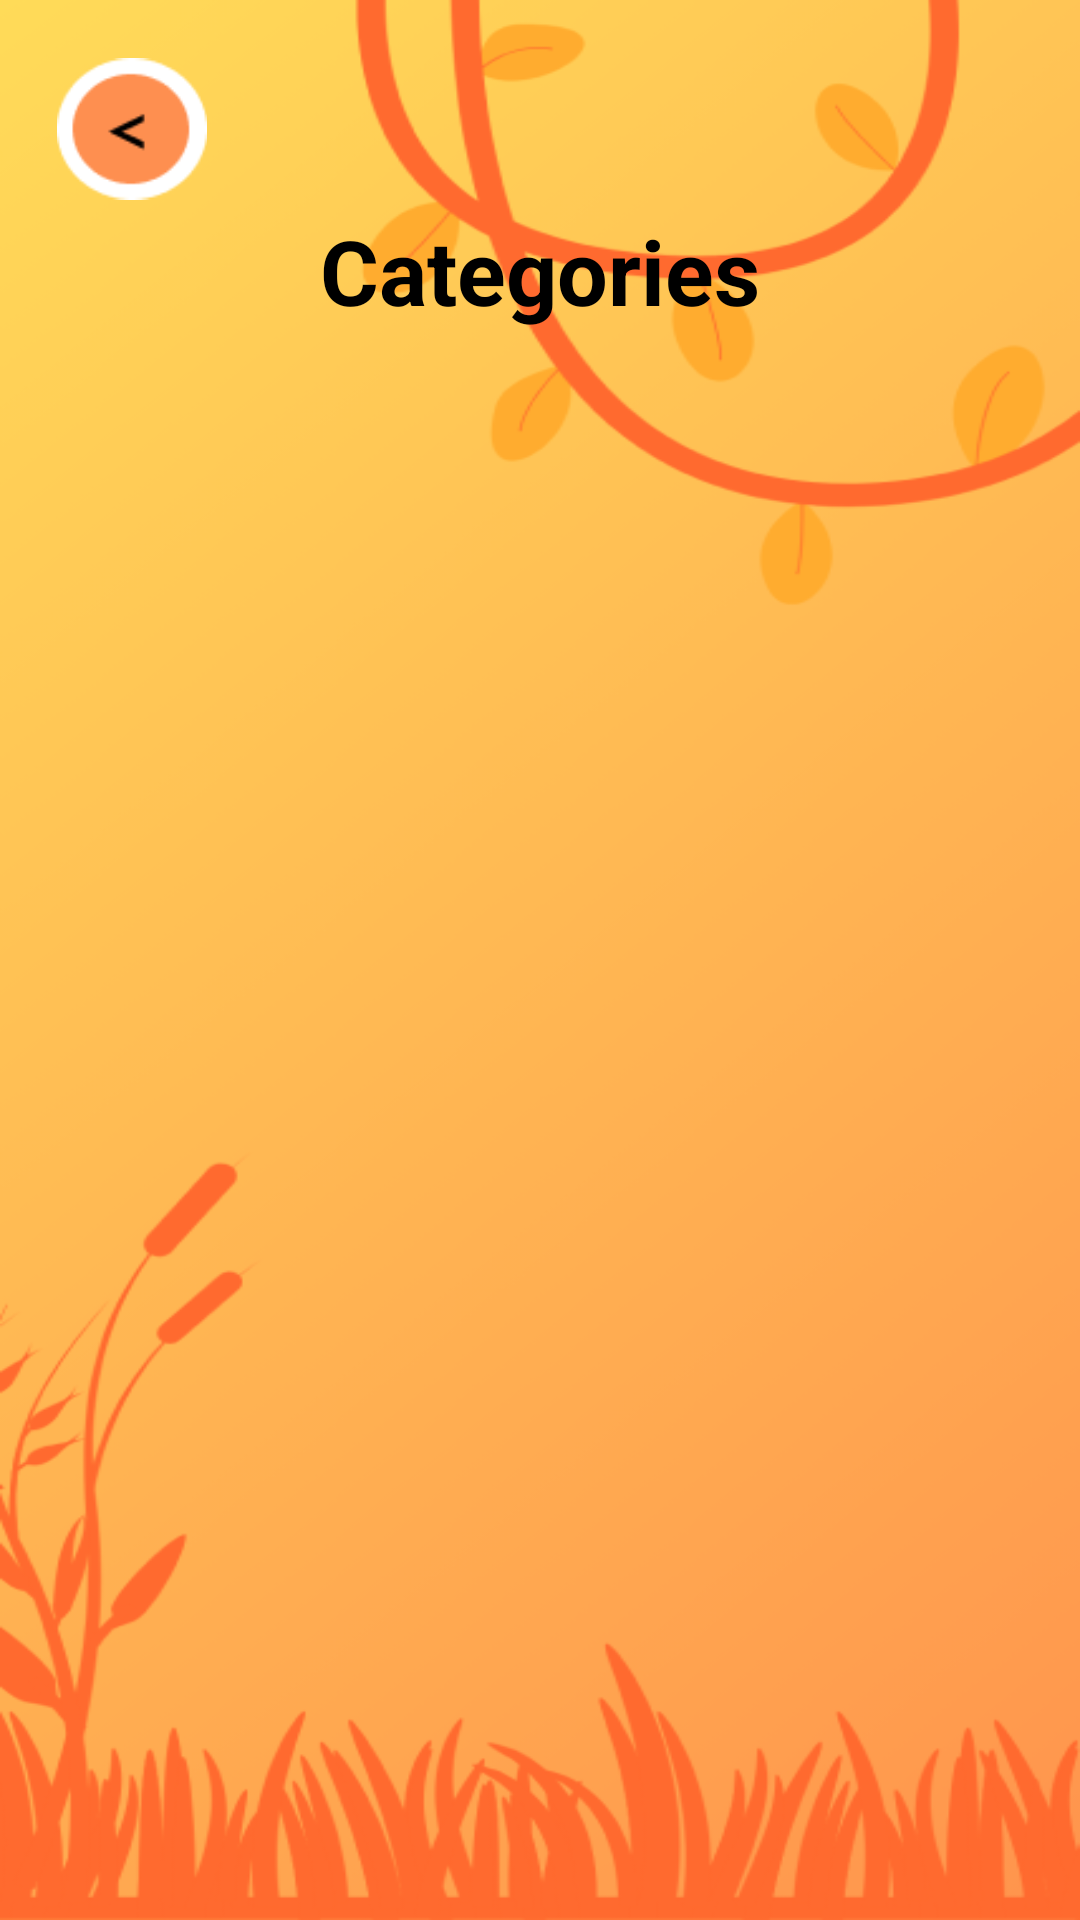

Write the Android layout XML for this screen, with the resource values it uses.
<!-- AndroidManifest.xml: application theme Theme.GuestureGuide -->
<!-- res/layout/fragment_category.xml -->
<?xml version="1.0" encoding="utf-8"?>
<RelativeLayout xmlns:android="http://schemas.android.com/apk/res/android"
    xmlns:app="http://schemas.android.com/apk/res-auto"
    xmlns:tools="http://schemas.android.com/tools"
    android:layout_width="match_parent"
    android:layout_height="match_parent"
    android:background="@drawable/content_bg"
    tools:context=".CategoryFragment"
    android:padding="10dp"
    >

    
    <LinearLayout
        android:layout_width="match_parent"
        android:layout_height="wrap_content"
        android:orientation="horizontal"
        android:padding="8dp"
        android:layout_alignParentTop="true">



        <View
            android:layout_width="0dp"
            android:layout_height="0dp"
            android:layout_weight="1" />
    </LinearLayout>

    
    <ScrollView
        android:layout_width="match_parent"
        android:layout_height="match_parent"

        android:fillViewport="true">

        <RelativeLayout
            android:layout_width="match_parent"
            android:layout_height="wrap_content">

            
            <View
                android:id="@+id/top_view"
                android:layout_width="match_parent"
                android:layout_height="250dp" />

            
            <TextView
                android:layout_width="wrap_content"
                android:layout_height="wrap_content"
                android:layout_centerHorizontal="true"
                android:layout_marginTop="60dp"
                android:gravity="center"
                android:text="@string/categories"
                android:textColor="@color/black"
                android:textSize="30sp"
                android:textStyle="bold" />

            
            <GridLayout
                android:layout_width="match_parent"
                android:layout_height="wrap_content"
                android:layout_below="@id/top_view"
                android:layout_marginHorizontal="20dp"
                android:rowCount="7"
                android:layout_marginTop="-80dp"
                >

                <androidx.recyclerview.widget.RecyclerView
                    android:id="@+id/recyclerViewCategories"
                    android:layout_width="match_parent"
                    android:layout_height="wrap_content"
                    android:padding="8dp" />
            </GridLayout>

            
            <TextView
                android:id="@+id/addTeacherText"
                android:layout_width="wrap_content"
                android:layout_height="wrap_content"
                android:layout_below="@id/top_view"
                android:layout_centerHorizontal="true"
                android:layout_margin="30dp"
                android:text="Content only for students, Add teacher to get access:"
                android:textSize="24sp"
                android:textColor="@android:color/black"
                android:visibility="gone" />

            <Button
                android:textColor="@color/white"
                android:id="@+id/addTeacherButton"
                android:layout_width="wrap_content"
                android:layout_height="wrap_content"
                android:layout_below="@id/addTeacherText"
                android:layout_centerHorizontal="true"
                android:layout_marginTop="10dp"
                android:text="Add Teacher"
                android:visibility="gone" />
        </RelativeLayout>
    </ScrollView>
    <LinearLayout
        android:layout_width="match_parent"
        android:layout_height="wrap_content"
        android:orientation="horizontal"
        android:padding="8dp">  

        <ImageButton
            android:id="@+id/back_to_home_button"
            android:layout_width="50dp"
            android:layout_height="50dp"
            android:layout_marginStart="1dp"
            android:adjustViewBounds="true"
            android:scaleType="fitCenter"
            android:src="@drawable/back_btn"
            android:background="@android:color/transparent"
            android:contentDescription="Back" />

        <View
            android:layout_width="0dp"
            android:layout_height="0dp"
            android:layout_weight="1" />

    </LinearLayout>
</RelativeLayout>
<!-- resources referenced by this layout -->
<resources>
  <color name="black">#000000</color>
  <color name="white">#FFFFFF</color>
  <!-- drawable back_btn: png bitmap (drawable, 1582 bytes) -->
  <!-- drawable content_bg: png bitmap (drawable, 103386 bytes) -->
  <string name="categories">Categories</string>
  <style name="Theme.GuestureGuide" parent="Base.Theme.GuestureGuide" />
  <style name="Base.Theme.GuestureGuide" parent="Theme.MaterialComponents.DayNight.NoActionBar">
          
          <item name="colorPrimary">@color/colorPrimary</item>
          <item name="colorPrimaryDark">@color/colorPrimaryDark</item>
          <item name="colorAccent">@color/colorPrimary</item>
          <item name="colorControlNormal">@color/colorPrimary</item>
          <item name="colorControlActivated">@color/black</item>
          <item name="colorControlHighlight">@color/colorPrimary</item>
          <item name="colorButtonNormal">@color/colorPrimary</item>
          <item name="android:textColor">@color/black</item> 
      </style>
  <color name="colorPrimary">#0C2D57</color>
  <color name="colorPrimaryDark">#3700B3</color>
</resources>
